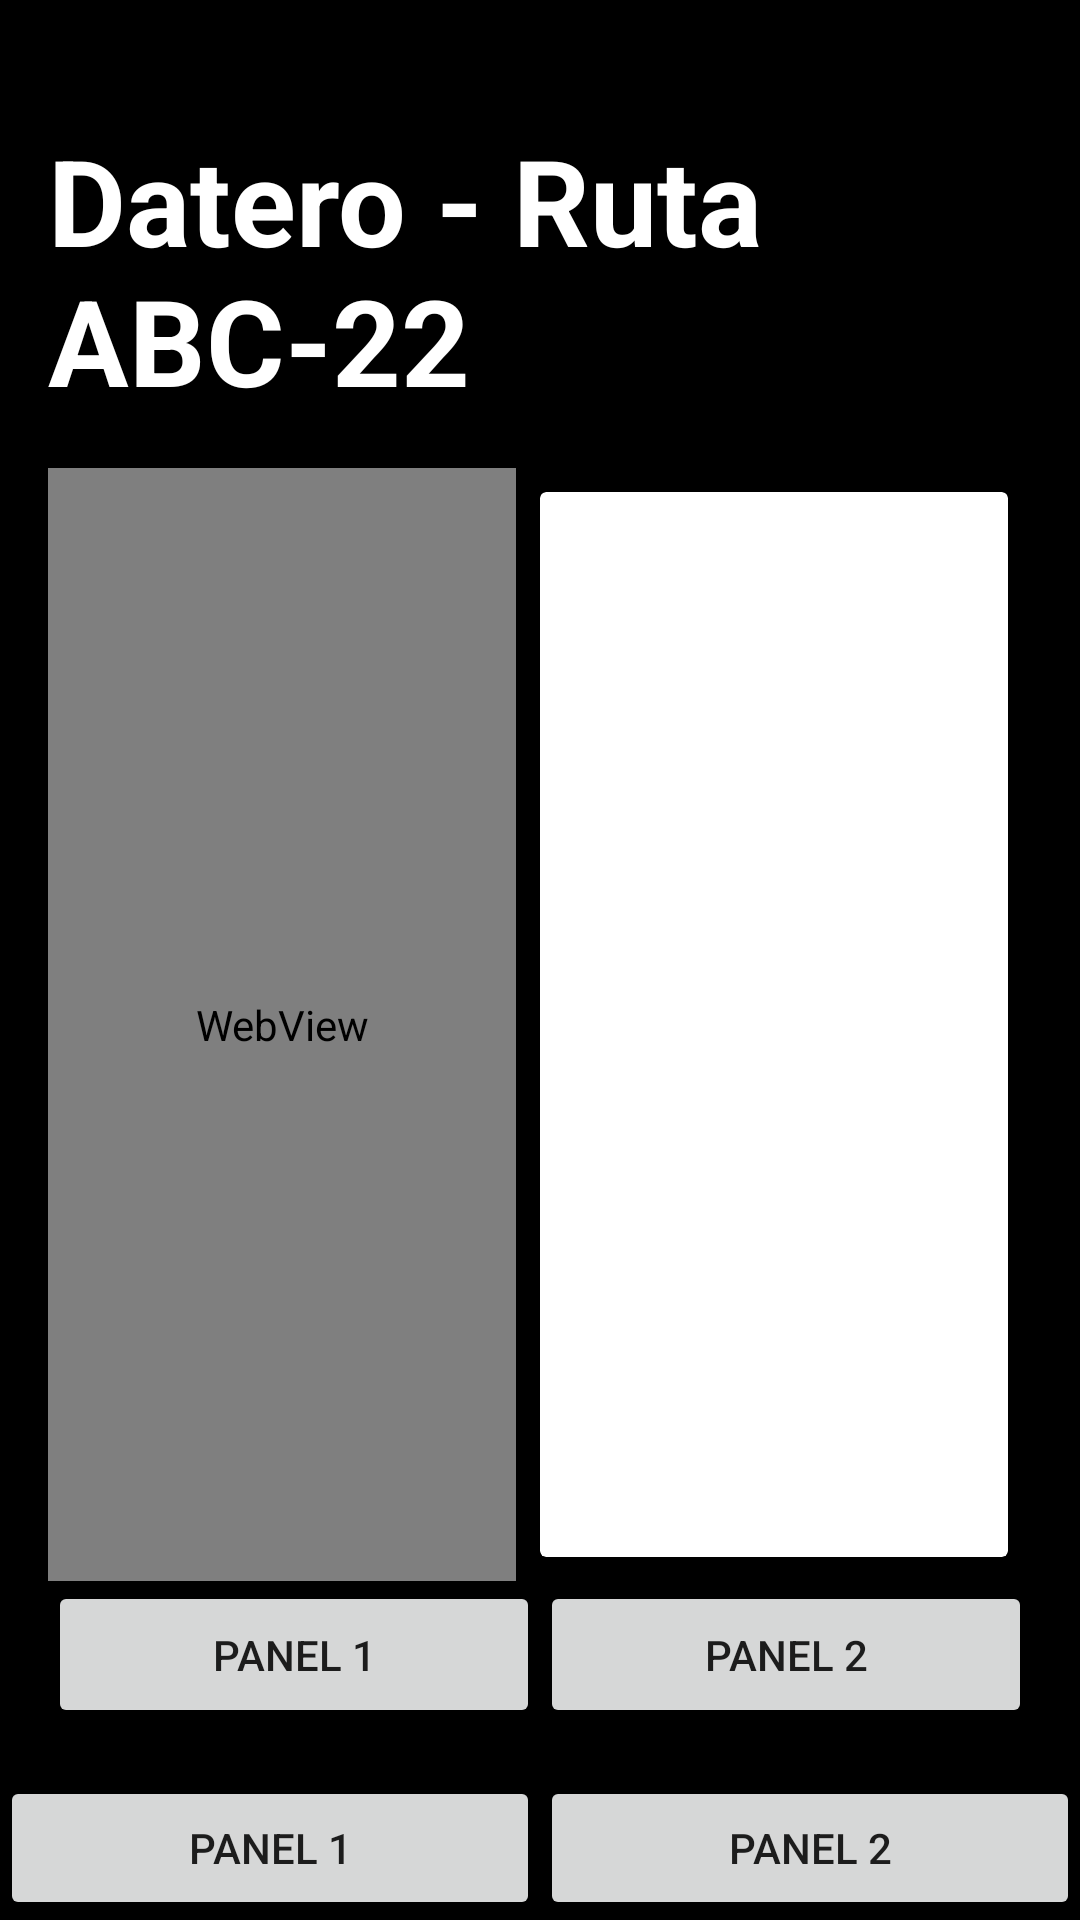

Android layout source for this screen:
<!-- AndroidManifest.xml: application theme Theme.Dateroandorid -->
<!-- res/layout/activity_principal_panel.xml -->
<?xml version="1.0" encoding="utf-8"?>
<androidx.constraintlayout.widget.ConstraintLayout xmlns:android="http://schemas.android.com/apk/res/android"
    xmlns:app="http://schemas.android.com/apk/res-auto"
    xmlns:tools="http://schemas.android.com/tools"
    android:layout_width="match_parent"
    android:layout_height="match_parent"
    android:background="@color/black"
    tools:context=".PrincipalPanelActivity">

    <ViewSwitcher
        android:id="@+id/viewSwitcher"
        android:layout_width="match_parent"
        android:layout_height="0dp"
        android:layout_margin="16dp"
        app:layout_constraintTop_toTopOf="parent"
        app:layout_constraintBottom_toTopOf="@id/buttonLayout">
        
        <include
            layout="@layout/activity_panel1"
            android:layout_width="match_parent"
            android:layout_height="match_parent" />

        
        <include
            layout="@layout/activity_panel2"
            android:layout_width="match_parent"
            android:layout_height="match_parent" />
    </ViewSwitcher>

    <LinearLayout
        android:id="@+id/buttonLayout"
        android:layout_width="match_parent"
        android:layout_height="wrap_content"
        android:orientation="horizontal"
        android:layout_gravity="bottom"
        android:background="@color/black"
        app:layout_constraintBottom_toBottomOf="parent">

        <Button
            android:id="@+id/btnPanel1"
            android:layout_width="0dp"
            android:layout_height="wrap_content"
            android:layout_weight="1"
            android:text="Panel 1" />

        <Button
            android:id="@+id/btnPanel2"
            android:layout_width="0dp"
            android:layout_height="wrap_content"
            android:layout_weight="1"
            android:text="Panel 2" />
    </LinearLayout>

</androidx.constraintlayout.widget.ConstraintLayout>
<!-- res/layout/activity_panel1.xml (included above) -->
<?xml version="1.0" encoding="utf-8"?>
<androidx.constraintlayout.widget.ConstraintLayout
    xmlns:android="http://schemas.android.com/apk/res/android"
    xmlns:app="http://schemas.android.com/apk/res-auto"
    xmlns:tools="http://schemas.android.com/tools"
    android:layout_width="match_parent"
    android:layout_height="match_parent">

    
    <TextView
        android:id="@+id/txtVerificationTitle"
        android:layout_width="wrap_content"
        android:layout_height="wrap_content"
        android:layout_marginTop="24dp"
        android:text="@string/title_route_text"
        android:textColor="@color/white"
        android:textSize="40sp"
        android:textStyle="bold"
        app:layout_constraintEnd_toEndOf="parent"
        app:layout_constraintStart_toStartOf="parent"
        app:layout_constraintTop_toTopOf="parent" />

    <LinearLayout
        android:id="@+id/buttonLayout"
        android:layout_width="match_parent"
        android:layout_height="0dp"
        android:layout_marginTop="16dp"
        android:orientation="horizontal"
        android:background="@color/black"
        app:layout_constraintTop_toBottomOf="@id/txtVerificationTitle"
        app:layout_constraintBottom_toTopOf="@id/bottomButtons"
        app:layout_constraintHeight_default="spread">

        <WebView
            android:id="@+id/webViewMap"
            android:layout_width="0dp"
            android:layout_height="match_parent"
            android:background="@color/teal_200"
            android:layout_weight="1"/>

        <androidx.cardview.widget.CardView
            android:id="@+id/viewContainer"
            android:layout_width="0dp"
            android:layout_height="match_parent"
            android:layout_weight="1"
            android:layout_margin="8dp"
            android:background="@color/purple_700"
            app:cardBackgroundColor="@color/white">

            <androidx.core.widget.NestedScrollView
                android:layout_width="match_parent"
                android:layout_height="match_parent">

                <LinearLayout
                    android:id="@+id/container"
                    android:layout_width="match_parent"
                    android:layout_height="wrap_content"
                    android:orientation="vertical">

                    
                    <androidx.recyclerview.widget.RecyclerView
                        android:id="@+id/recyclerView"
                        android:layout_width="match_parent"
                        android:layout_height="match_parent"
                        app:layout_constraintTop_toBottomOf="@id/webViewMap"
                        app:layout_constraintBottom_toBottomOf="parent"
                        app:layout_constraintStart_toStartOf="parent"
                        app:layout_constraintEnd_toEndOf="parent"/>

                </LinearLayout>
            </androidx.core.widget.NestedScrollView>
        </androidx.cardview.widget.CardView>
    </LinearLayout>

    <LinearLayout
        android:id="@+id/bottomButtons"
        android:layout_width="match_parent"
        android:layout_height="wrap_content"
        android:orientation="horizontal"
        android:background="@color/black"
        app:layout_constraintBottom_toBottomOf="parent">

        <androidx.appcompat.widget.AppCompatButton
            android:id="@+id/btnPanel1"
            android:layout_width="0dp"
            android:layout_height="wrap_content"
            android:layout_weight="1"
            android:padding="15dp"
            android:text="Panel 1" />

        <androidx.appcompat.widget.AppCompatButton
            android:id="@+id/btnPanel2"
            android:layout_width="0dp"
            android:layout_height="wrap_content"
            android:layout_weight="1"
            android:padding="15dp"
            android:text="Panel 2" />
    </LinearLayout>

</androidx.constraintlayout.widget.ConstraintLayout>
<!-- res/layout/activity_panel2.xml (included above) -->
<?xml version="1.0" encoding="utf-8"?>
<LinearLayout xmlns:android="http://schemas.android.com/apk/res/android"
    android:layout_width="match_parent"
    android:layout_height="match_parent"
    android:orientation="vertical">

    
    <TextView
        android:layout_width="wrap_content"
        android:layout_height="wrap_content"
        android:text="Cambio de Ruta"
        android:textColor="@android:color/white"
        android:textSize="18sp" />

    
    <Button
        android:layout_width="wrap_content"
        android:layout_height="wrap_content"
        android:text="ABC - 001 Lima - Callao" />

    
</LinearLayout>
<!-- resources referenced by this layout -->
<resources>
  <string name="title_route_text">Datero - Ruta ABC-22</string>
  <style name="Theme.Dateroandorid" parent="Theme.MaterialComponents.DayNight.DarkActionBar">
          
          <item name="colorPrimary">@color/purple_500</item>
          <item name="colorPrimaryVariant">@color/purple_700</item>
          <item name="colorOnPrimary">@color/white</item>
          
          <item name="colorSecondary">@color/teal_200</item>
          <item name="colorSecondaryVariant">@color/teal_700</item>
          <item name="colorOnSecondary">@color/black</item>
          
          <item name="android:statusBarColor">?attr/colorPrimaryVariant</item>
          
      </style>
  <!-- not gathered from this repository: default colours our renderer supplied (Android Studio template values) -->
  <color name="purple_500">#FF6200EE</color>
  <color name="purple_700">#FF3700B3</color>
  <color name="teal_200">#FF03DAC5</color>
  <color name="teal_700">#FF018786</color>
  <color name="black">#FF000000</color>
  <color name="white">#FFFFFFFF</color>
</resources>
